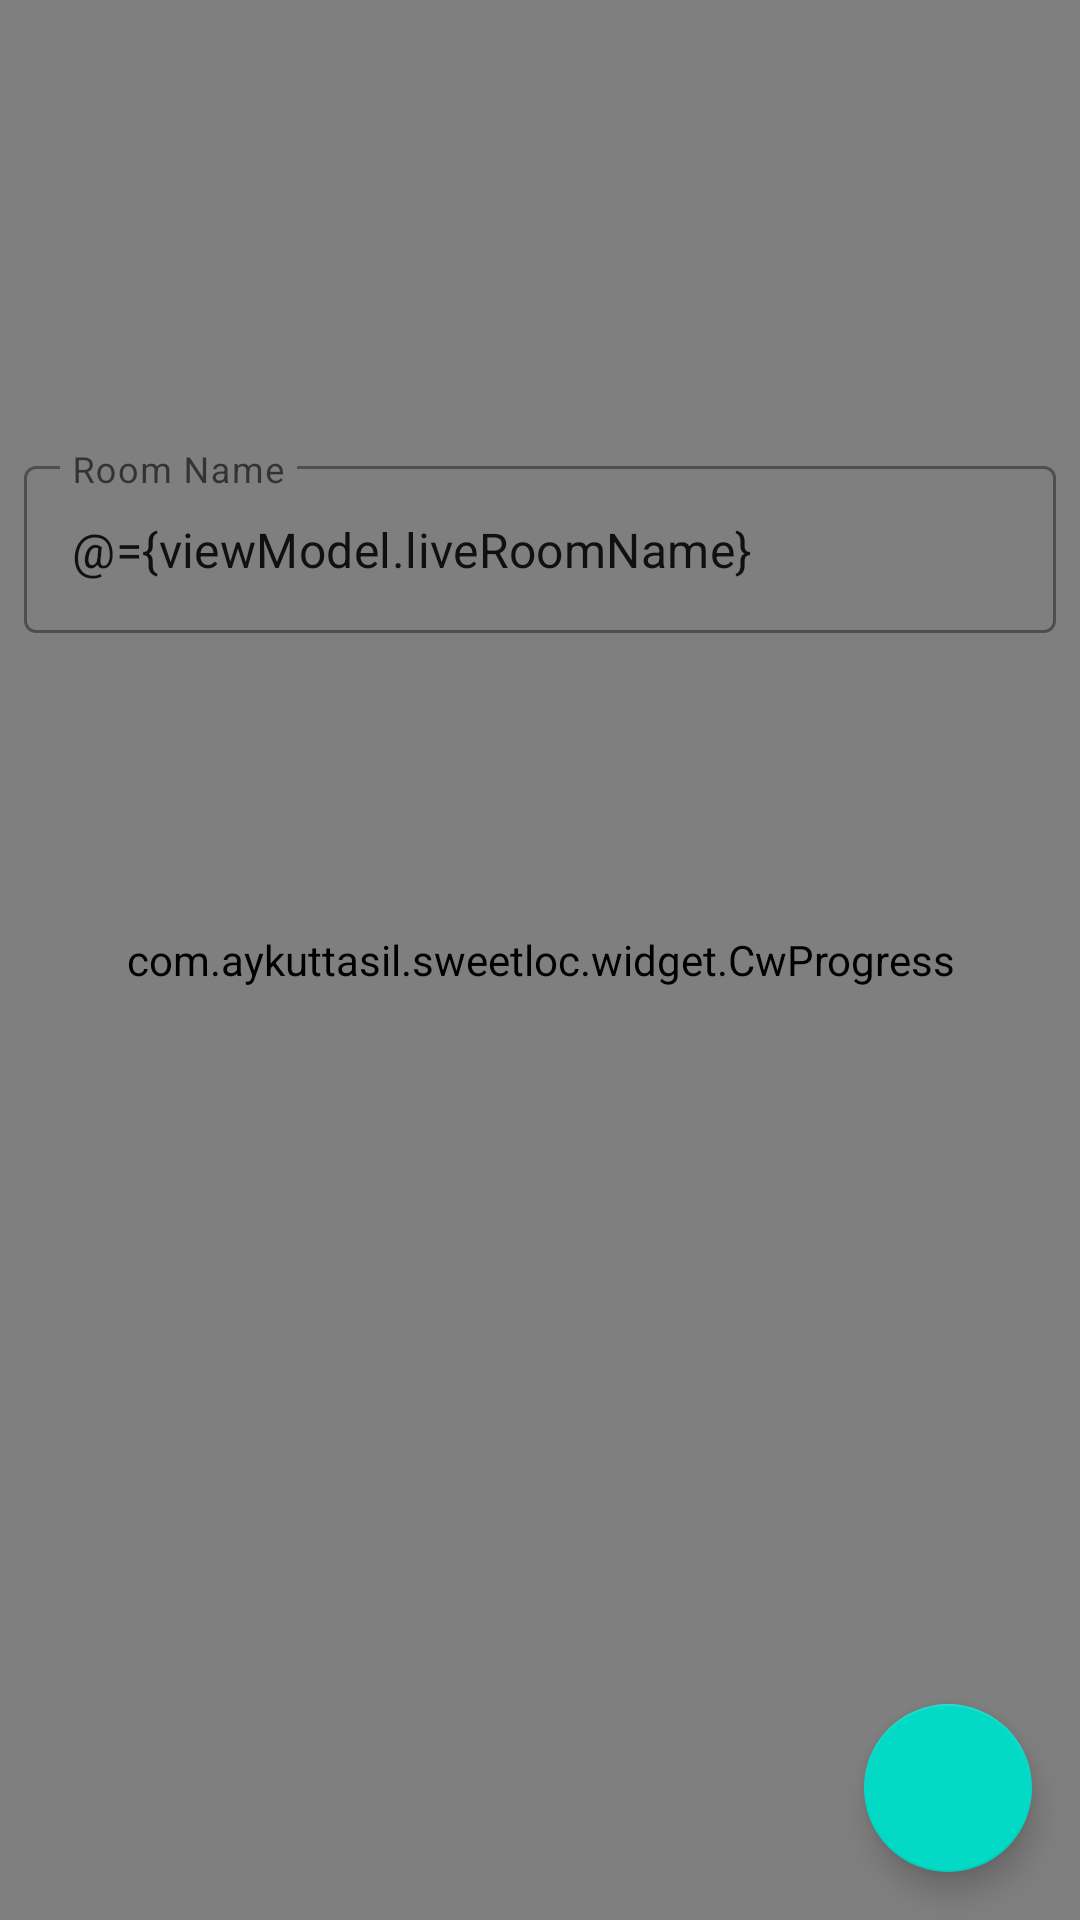

The Android layout XML behind this screen, and the referenced resources:
<!-- AndroidManifest.xml: application theme AppTheme -->
<!-- res/layout/room_create_fragment.xml -->
<?xml version="1.0" encoding="utf-8"?>
<layout xmlns:android="http://schemas.android.com/apk/res/android"
    xmlns:app="http://schemas.android.com/apk/res-auto"
    xmlns:tools="http://schemas.android.com/tools">

    <data>

        <import type="android.text.TextUtils" />

        <variable
            name="viewModel"
            type="com.aykuttasil.sweetloc.ui.fragment.roomcreate.RoomCreateViewModel" />
    </data>

    <androidx.constraintlayout.widget.ConstraintLayout
        android:layout_width="match_parent"
        android:layout_height="match_parent"
        tools:context="com.aykuttasil.sweetloc.ui.fragment.roomcreate.RoomCreateFragment">

        <com.aykuttasil.sweetloc.widget.CwProgress
            android:layout_width="match_parent"
            android:layout_height="match_parent"
            android:visibility="visible"
            app:layout_constraintBottom_toBottomOf="parent"
            app:layout_constraintEnd_toEndOf="parent"
            app:layout_constraintStart_toStartOf="parent"
            app:layout_constraintTop_toTopOf="parent"
            app:visibleGone="@{viewModel.liveProgress}" />

        <com.google.android.material.floatingactionbutton.FloatingActionButton
            android:id="@+id/btnCreateRoom"
            android:layout_width="wrap_content"
            android:layout_height="wrap_content"
            android:layout_marginEnd="16dp"
            android:layout_marginBottom="16dp"
            android:onClick="@{()->viewModel.createRoom()}"
            android:src="@drawable/ic_add_black_24dp"
            app:layout_constraintBottom_toBottomOf="parent"
            app:layout_constraintEnd_toEndOf="parent"
            app:visibleGone="@{!TextUtils.isEmpty(viewModel.liveRoomName)}" />

        <com.google.android.material.textfield.TextInputLayout
            android:id="@+id/textInputLayout"
            android:layout_width="match_parent"
            android:layout_height="0dp"
            android:layout_marginStart="8dp"
            android:layout_marginTop="150dp"
            android:layout_marginEnd="8dp"
            app:layout_constraintEnd_toEndOf="parent"
            app:layout_constraintHorizontal_bias="0.0"
            app:layout_constraintStart_toStartOf="parent"
            app:layout_constraintTop_toTopOf="parent">

            <com.google.android.material.textfield.TextInputEditText
                android:id="@+id/inputRoomName"
                android:layout_width="match_parent"
                android:layout_height="wrap_content"
                android:hint="Room Name"
                android:maxLines="1"
                android:singleLine="true"
                android:text="@={viewModel.liveRoomName}" />
        </com.google.android.material.textfield.TextInputLayout>

    </androidx.constraintlayout.widget.ConstraintLayout>
</layout>
<!-- resources referenced by this layout -->
<resources>
  <style name="AppTheme" parent="Theme.MaterialComponents.Light.NoActionBar">
          <item name="colorPrimary">@color/primary</item>
          <item name="colorPrimaryDark">@color/primary_dark</item>
          <item name="colorAccent">@color/accent</item>
  
          <item name="colorControlNormal">@color/iron</item>
          <item name="colorControlActivated">@color/primary_dark</item>
          <item name="colorControlHighlight">@color/primary_light</item>
          <item name="android:textColorHint">@color/primary</item>
          <item name="android:textColor">@color/primary_dark</item>
  
          <item name="colorButtonNormal">@color/iron</item>
  
          <item name="textInputStyle">@style/Widget.MaterialComponents.TextInputLayout.OutlinedBox
          </item>
  
          <item name="md_corner_radius">16dp</item>
      </style>
  <color name="primary">#607D8B</color>
  <color name="primary_dark">#627680</color>
  <color name="accent">#FFC107</color>
  <color name="iron">#CCCCCC</color>
  <color name="primary_light">#CFD8DC</color>
</resources>
